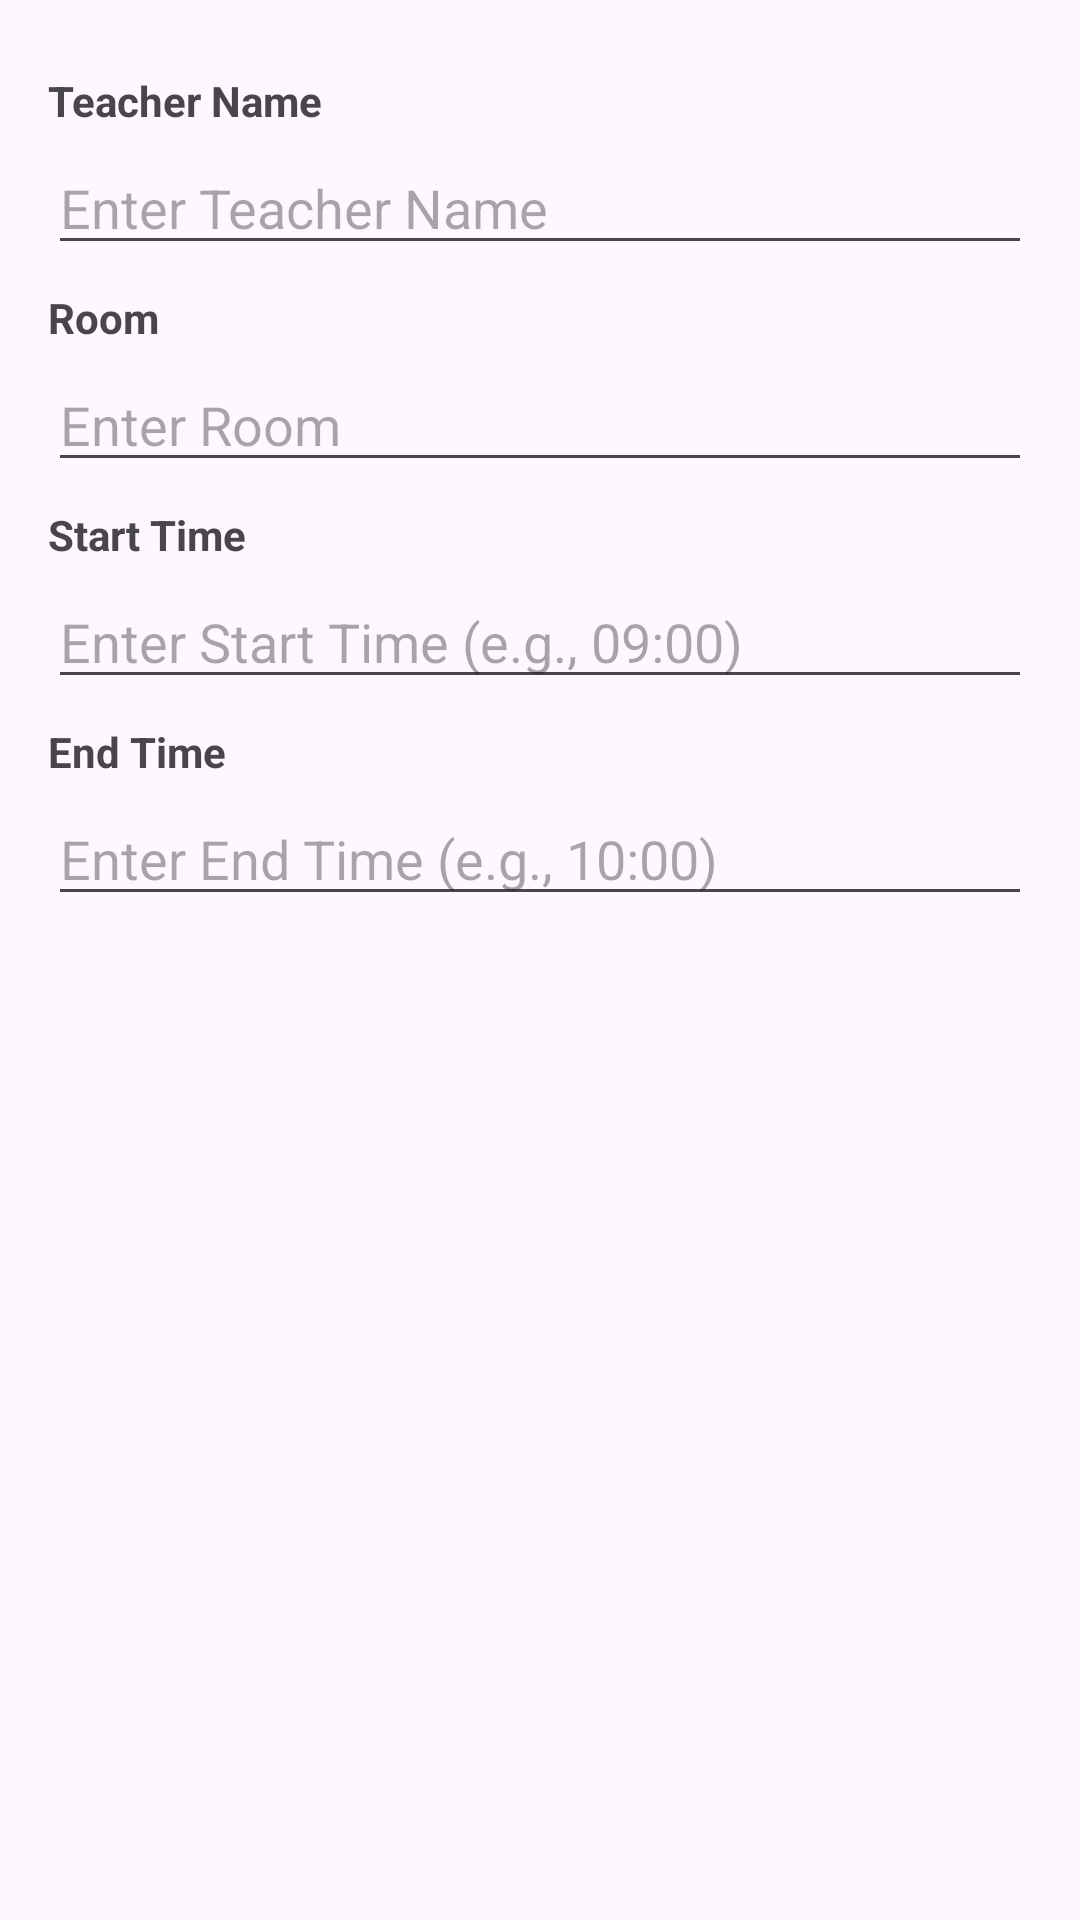

Layout XML and referenced resources for this Android screen:
<!-- AndroidManifest.xml: application theme Theme.CampusManagementSystem -->
<!-- res/layout/dialog_update_timetable.xml -->
<?xml version="1.0" encoding="utf-8"?>
<LinearLayout xmlns:android="http://schemas.android.com/apk/res/android"
    android:layout_width="match_parent"
    android:layout_height="wrap_content"
    android:orientation="vertical"
    android:padding="16dp">

    <TextView
        android:layout_width="wrap_content"
        android:layout_height="wrap_content"
        android:text="Teacher Name"
        android:textStyle="bold"
        android:textSize="14sp"
        android:layout_marginTop="8dp"/>

    <EditText
        android:id="@+id/etTeacher"
        android:layout_width="match_parent"
        android:layout_height="wrap_content"
        android:hint="Enter Teacher Name"
        android:inputType="textPersonName"
        android:layout_marginTop="4dp"/>

    <TextView
        android:layout_width="wrap_content"
        android:layout_height="wrap_content"
        android:text="Room"
        android:textStyle="bold"
        android:textSize="14sp"
        android:layout_marginTop="8dp"/>

    <EditText
        android:id="@+id/etRoom"
        android:layout_width="match_parent"
        android:layout_height="wrap_content"
        android:hint="Enter Room"
        android:inputType="text"
        android:layout_marginTop="4dp"/>

    <TextView
        android:layout_width="wrap_content"
        android:layout_height="wrap_content"
        android:text="Start Time"
        android:textStyle="bold"
        android:textSize="14sp"
        android:layout_marginTop="8dp"/>

    <EditText
        android:id="@+id/etStartTime"
        android:layout_width="match_parent"
        android:layout_height="wrap_content"
        android:hint="Enter Start Time (e.g., 09:00)"
        android:inputType="time"
        android:layout_marginTop="4dp"/>

    <TextView
        android:layout_width="wrap_content"
        android:layout_height="wrap_content"
        android:text="End Time"
        android:textStyle="bold"
        android:textSize="14sp"
        android:layout_marginTop="8dp"/>

    <EditText
        android:id="@+id/etEndTime"
        android:layout_width="match_parent"
        android:layout_height="wrap_content"
        android:hint="Enter End Time (e.g., 10:00)"
        android:inputType="time"
        android:layout_marginTop="4dp"/>

</LinearLayout>
<!-- resources referenced by this layout -->
<resources>
  <style name="Theme.CampusManagementSystem" parent="Base.Theme.CampusManagementSystem" />
  <style name="Base.Theme.CampusManagementSystem" parent="Theme.Material3.DayNight.NoActionBar" />
</resources>
